Photos from the image-classification dataset "sunflowerdataset_split" in the GitHub repository bharathreddy751/crop-growth-monitoring-system. Its 5 classes are: stage 1 young bud, stage 2 mature bud, stage 3 early bloom, stage 4 full bloom, stage 5 wilted.

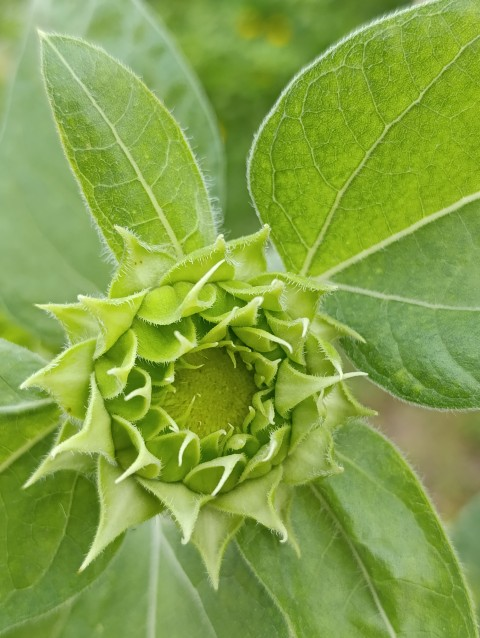
Label: stage 1 young bud

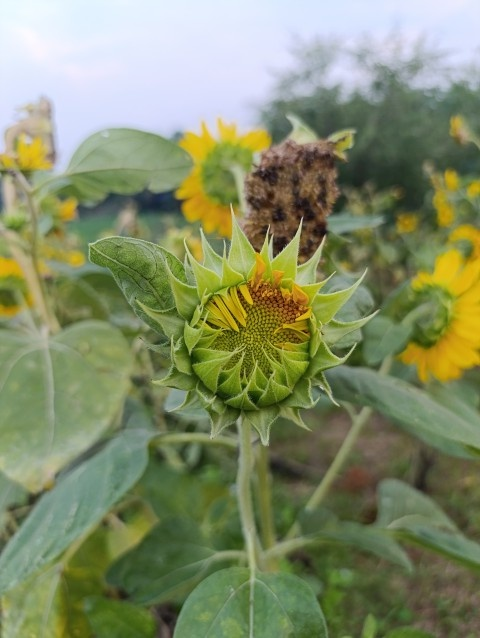
Label: stage 2 mature bud

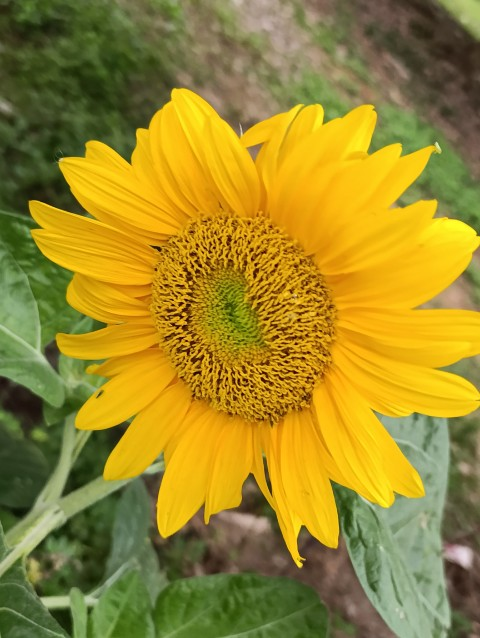
Label: stage 4 full bloom

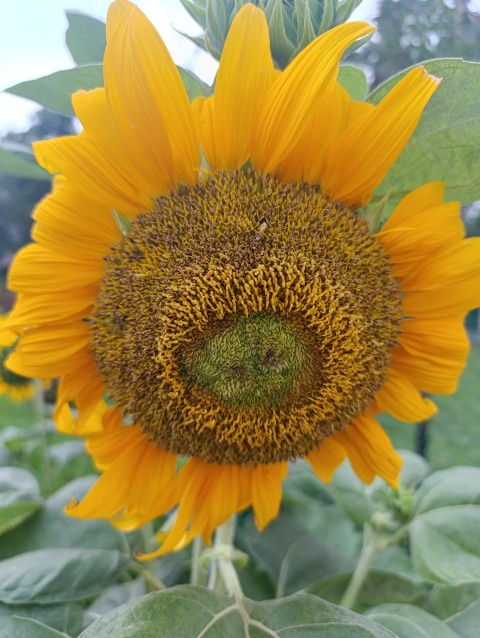
Label: stage 5 wilted

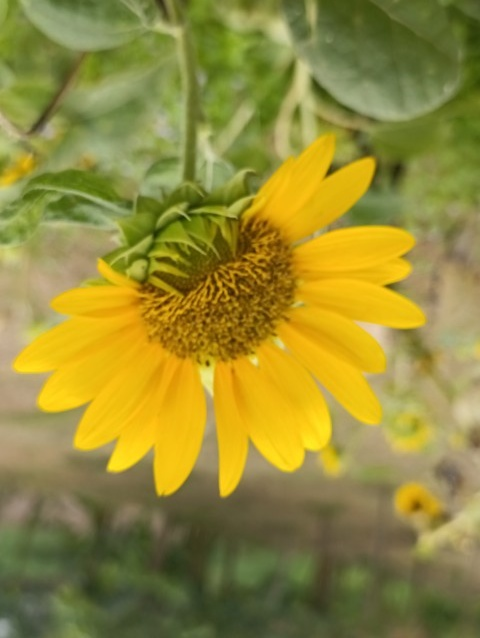
Label: stage 3 early bloom

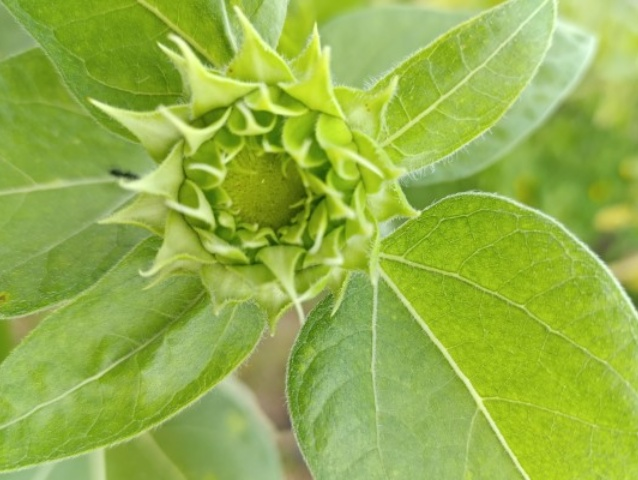
Label: stage 1 young bud
